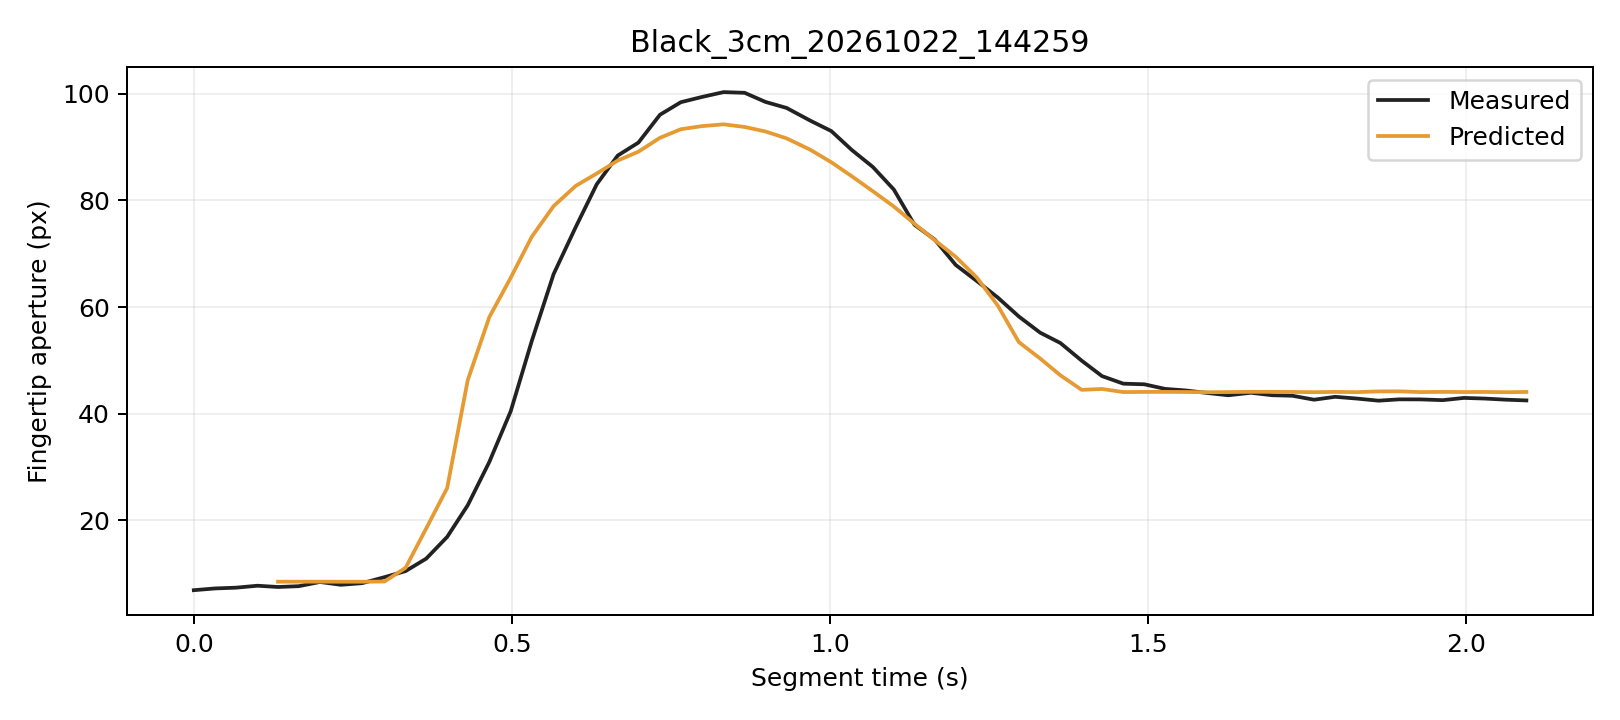

Values plotted in this chart, from the file beside it:
trial, segment_frame, frame, time_s, distance_px, actual_aperture_px, predicted_window5_px, phase, status
Black_3cm_20261022_144259, 0, 840, 0.0, 251.1, 6.924, , Initial, window_not_ready
Black_3cm_20261022_144259, 1, 841, 0.03329, 251.1, 7.252, , Initial, window_not_ready
Black_3cm_20261022_144259, 2, 842, 0.06622, 251.4, 7.395, , Initial, window_not_ready
Black_3cm_20261022_144259, 3, 843, 0.1001, 251, 7.762, , Initial, window_not_ready
Black_3cm_20261022_144259, 4, 844, 0.1324, 251.3, 7.524, 8.519, Initial, ready
Black_3cm_20261022_144259, 5, 845, 0.1652, 251.1, 7.68, 8.52, Initial, ready
Black_3cm_20261022_144259, 6, 846, 0.1982, 251.2, 8.462, 8.521, Initial, ready
Black_3cm_20261022_144259, 7, 847, 0.2311, 252.1, 7.937, 8.511, Initial, ready
Black_3cm_20261022_144259, 8, 848, 0.2647, 251.4, 8.242, 8.51, Initial, ready
Black_3cm_20261022_144259, 9, 849, 0.2997, 250.7, 9.365, 8.55, Initial, ready
Black_3cm_20261022_144259, 10, 850, 0.3328, 250.3, 10.5, 11.11, Initial, ready
Black_3cm_20261022_144259, 11, 851, 0.3653, 248.5, 12.84, 18.5, Initial, ready
Black_3cm_20261022_144259, 12, 852, 0.3983, 246.4, 16.92, 26.08, Grasping, ready
Black_3cm_20261022_144259, 13, 853, 0.4306, 242.5, 22.84, 46.28, Grasping, ready
Black_3cm_20261022_144259, 14, 854, 0.4645, 237, 30.96, 58.12, Grasping, ready
Black_3cm_20261022_144259, 15, 855, 0.4982, 229.6, 40.49, 65.5, Grasping, ready
Black_3cm_20261022_144259, 16, 856, 0.5312, 221.5, 53.64, 73.18, Grasping, ready
Black_3cm_20261022_144259, 17, 857, 0.5655, 211, 66.18, 78.93, Grasping, ready
Black_3cm_20261022_144259, 18, 858, 0.6005, 202.1, 75.03, 82.72, Grasping, ready
Black_3cm_20261022_144259, 19, 859, 0.6334, 193.2, 83.03, 85.04, Grasping, ready
Black_3cm_20261022_144259, 20, 860, 0.6664, 183.2, 88.4, 87.47, Grasping, ready
Black_3cm_20261022_144259, 21, 861, 0.6989, 173.5, 90.83, 89.12, Grasping, ready
Black_3cm_20261022_144259, 22, 862, 0.7327, 160.4, 96.05, 91.72, Grasping, ready
Black_3cm_20261022_144259, 23, 863, 0.7655, 148, 98.4, 93.33, Grasping, ready
Black_3cm_20261022_144259, 24, 864, 0.7985, 135.6, 99.38, 93.91, Grasping, ready
Black_3cm_20261022_144259, 25, 865, 0.8328, 123.3, 100.3, 94.25, Grasping, ready
Black_3cm_20261022_144259, 26, 866, 0.8658, 111.2, 100.2, 93.76, Grasping, ready
Black_3cm_20261022_144259, 27, 867, 0.8985, 99.11, 98.45, 92.91, Grasping, ready
Black_3cm_20261022_144259, 28, 868, 0.9318, 87.03, 97.33, 91.62, Grasping, ready
Black_3cm_20261022_144259, 29, 869, 0.9689, 75.88, 94.95, 89.49, Grasping, ready
Black_3cm_20261022_144259, 30, 870, 1.002, 65.61, 92.99, 87.14, Grasping, ready
Black_3cm_20261022_144259, 31, 871, 1.034, 55.17, 89.43, 84.5, Grasping, ready
Black_3cm_20261022_144259, 32, 872, 1.067, 45.51, 86.27, 81.72, Grasping, ready
Black_3cm_20261022_144259, 33, 873, 1.1, 36.45, 82.03, 78.85, Grasping, ready
Black_3cm_20261022_144259, 34, 874, 1.133, 28.43, 75.43, 75.62, Grasping, ready
Black_3cm_20261022_144259, 35, 875, 1.165, 20.66, 72.63, 72.53, Grasping, ready
Black_3cm_20261022_144259, 36, 876, 1.198, 14.36, 67.89, 69.41, Grasping, ready
Black_3cm_20261022_144259, 37, 877, 1.231, 8.794, 64.89, 65.56, Grasping, ready
Black_3cm_20261022_144259, 38, 878, 1.264, 4.814, 61.78, 60.26, Grasping, ready
Black_3cm_20261022_144259, 39, 879, 1.297, 1.511, 58.24, 53.44, Grasping, ready
Black_3cm_20261022_144259, 40, 880, 1.33, 1.176, 55.2, 50.35, Grasping, ready
Black_3cm_20261022_144259, 41, 881, 1.362, 1.88, 53.27, 47.22, Grasping, ready
Black_3cm_20261022_144259, 42, 882, 1.396, 1.719, 49.96, 44.48, Grasping, ready
Black_3cm_20261022_144259, 43, 883, 1.428, 1.991, 47.06, 44.65, Hold, ready
Black_3cm_20261022_144259, 44, 884, 1.461, 1.52, 45.64, 44.06, Hold, ready
Black_3cm_20261022_144259, 45, 885, 1.494, 1.892, 45.52, 44.09, Hold, ready
Black_3cm_20261022_144259, 46, 886, 1.527, 1.897, 44.66, 44.1, Hold, ready
Black_3cm_20261022_144259, 47, 887, 1.559, 1.476, 44.36, 44.08, Hold, ready
Black_3cm_20261022_144259, 48, 888, 1.593, 1.449, 43.89, 44.03, Hold, ready
Black_3cm_20261022_144259, 49, 889, 1.626, 1.327, 43.46, 44.06, Hold, ready
Black_3cm_20261022_144259, 50, 890, 1.662, 1.779, 43.93, 44.11, Hold, ready
Black_3cm_20261022_144259, 51, 891, 1.695, 1.499, 43.47, 44.11, Hold, ready
Black_3cm_20261022_144259, 52, 892, 1.727, 1.431, 43.37, 44.08, Hold, ready
Black_3cm_20261022_144259, 53, 893, 1.761, 1.486, 42.63, 44.04, Hold, ready
Black_3cm_20261022_144259, 54, 894, 1.794, 1.615, 43.17, 44.09, Hold, ready
Black_3cm_20261022_144259, 55, 895, 1.827, 1.163, 42.85, 44.05, Hold, ready
Black_3cm_20261022_144259, 56, 896, 1.862, 1.803, 42.45, 44.19, Hold, ready
Black_3cm_20261022_144259, 57, 897, 1.895, 1.758, 42.7, 44.2, Hold, ready
Black_3cm_20261022_144259, 58, 898, 1.928, 1.221, 42.69, 44.06, Hold, ready
Black_3cm_20261022_144259, 59, 899, 1.963, 1.757, 42.55, 44.1, Hold, ready
... 4 more rows
